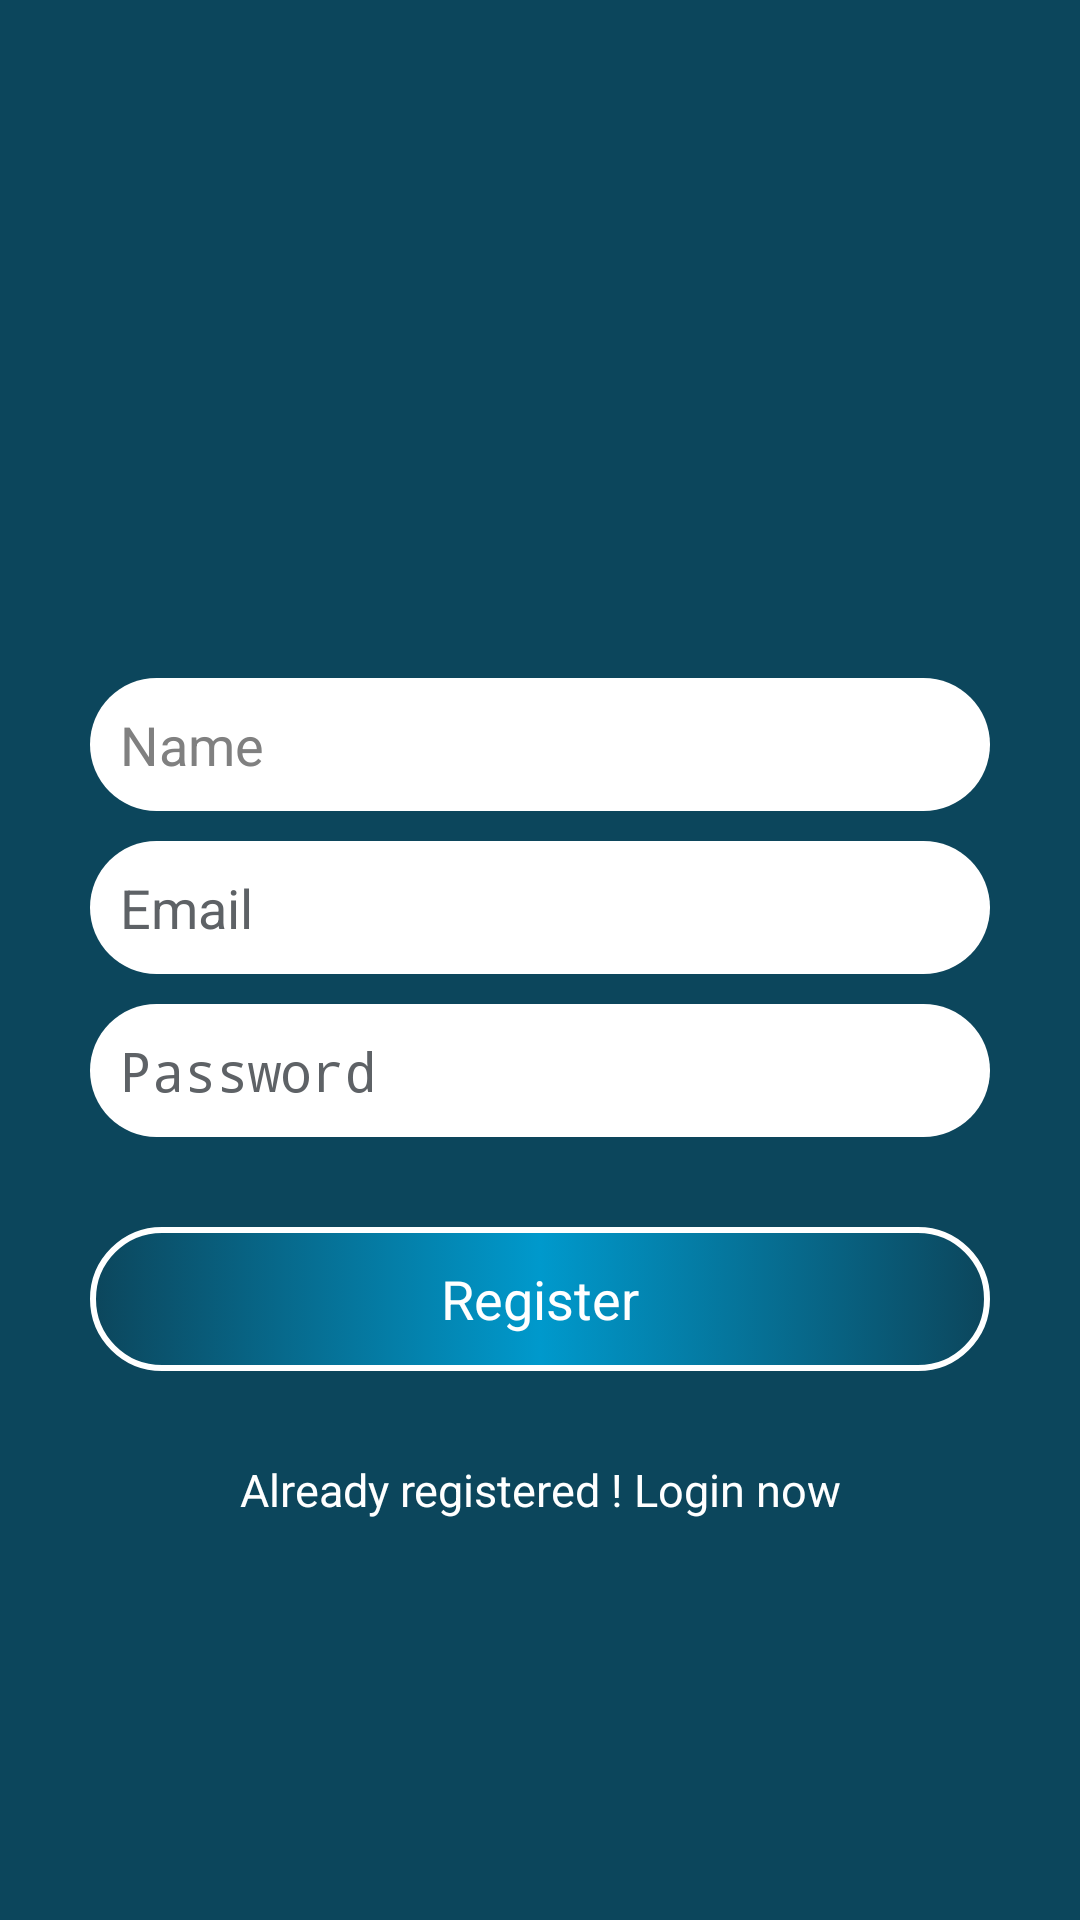

Produce the Android XML layout that renders to this screen, including the resource entries it uses.
<!-- AndroidManifest.xml: application theme android:Theme.Holo.NoActionBar.Fullscreen -->
<!-- res/layout/register_activity.xml -->
<LinearLayout xmlns:android="http://schemas.android.com/apk/res/android"
              android:layout_width="fill_parent"
              android:layout_height="fill_parent"
              android:background="@color/backdark_blue"
              android:gravity="center"
              android:orientation="vertical"
              android:padding="10dp"
              android:weightSum="1">

    <ProgressBar
        android:id="@+id/register_progress"
        style="?android:attr/progressBarStyleLarge"
        android:layout_width="wrap_content"
        android:layout_height="wrap_content"
        android:layout_marginBottom="8dp"
        android:visibility="gone"/>


    <LinearLayout
        android:id="@+id/register_form"
        android:layout_width="fill_parent"
        android:layout_height="wrap_content"
        android:orientation="vertical"
        android:paddingLeft="20dp"
        android:paddingRight="20dp"
        android:layout_weight="0.27"
        android:layout_marginTop="150dp"
        android:text="z"
        android:weightSum="1">

        <AutoCompleteTextView
            android:id="@+id/name_register"
            android:layout_width="fill_parent"
            android:layout_height="wrap_content"
            android:layout_marginBottom="10dp"
            android:background="@drawable/oval"
            android:imeOptions="actionUnspecified"
            android:hint="@string/hint_name"
            android:inputType="textCapWords"
            android:padding="10dp"
            android:singleLine="true"
            android:textColor="@color/input_register"
            />

        <AutoCompleteTextView
            android:id="@+id/login_register"
            android:layout_width="fill_parent"
            android:layout_height="wrap_content"
            android:layout_marginBottom="10dp"
            android:background="@drawable/oval"
            android:hint="@string/hint_email"
            android:imeOptions="actionUnspecified"
            android:inputType="textEmailAddress"
            android:padding="10dp"
            android:singleLine="true"
            android:textColor="@color/input_register"
            android:textColorHint="@color/input_register_hint"/>

        <EditText
            android:id="@+id/password_register"
            android:layout_width="fill_parent"
            android:layout_height="wrap_content"
            android:layout_marginBottom="10dp"
            android:background="@drawable/oval"
            android:hint="@string/hint_password"
            android:imeOptions="actionUnspecified"
            android:inputType="textPassword"
            android:padding="10dp"
            android:singleLine="true"
            android:textColor="@color/input_register"
            android:textColorHint="@color/input_register_hint"/>

        

        <Button
            android:id="@+id/btnRegister"
            android:layout_width="match_parent"
            android:layout_height="wrap_content"
            android:layout_marginTop="20dip"
            android:background="@drawable/round"
            android:text="@string/btn_register"
            android:textColor="@color/white"
            />

        <Button
            android:id="@+id/btnLinkToLoginScreen"
            android:layout_width="match_parent"
            android:layout_height="wrap_content"

            android:background="@android:color/transparent"
            android:hint="@string/btn_link_to_login"
            android:text="@string/btn_link_to_login"
            android:textAllCaps="false"
            android:textColor="@color/white"
            android:textSize="15sp"
            android:layout_weight="0.23"
            android:layout_marginTop="10dp"/>

        

    </LinearLayout>

</LinearLayout>
<!-- resources referenced by this layout -->
<resources>
  <color name="backdark_blue">#0c465c</color>
  <color name="input_register">#888888</color>
  <color name="input_register_hint">#5e6266</color>
  <color name="white">#FFFFFF</color>
  <!-- drawable oval (drawable) -->
  <?xml version="1.0" encoding="utf-8"?>
  <selector xmlns:android="http://schemas.android.com/apk/res/android">
      <item>
          <shape android:shape="rectangle">
              <solid android:color="#ffffff"/>
              <corners android:radius="50dp"/>
  
          </shape>
      </item>
  </selector>
  <!-- drawable round (drawable) -->
  <?xml version="1.0" encoding="utf-8"?>
  <selector xmlns:android="http://schemas.android.com/apk/res/android">
      <item>
          <shape android:shape="rectangle">
              <gradient
                  android:startColor="@color/backdark_blue"
                  android:centerColor="@android:color/holo_blue_dark"
                  android:endColor="@color/backdark_blue"
                  android:gradientRadius="360"
                  android:type="linear"
                  />
              <corners android:radius="50dp"/>
              <stroke
                  android:width="2dp"
                  android:color="@android:color/white"
                  />
          </shape>
      </item>
  </selector>
  <string name="btn_link_to_login">Already registered ! Login now </string>
  <string name="btn_register">Register</string>
  <string name="hint_email">Email</string>
  <string name="hint_name">Name</string>
  <string name="hint_password">Password</string>
</resources>
